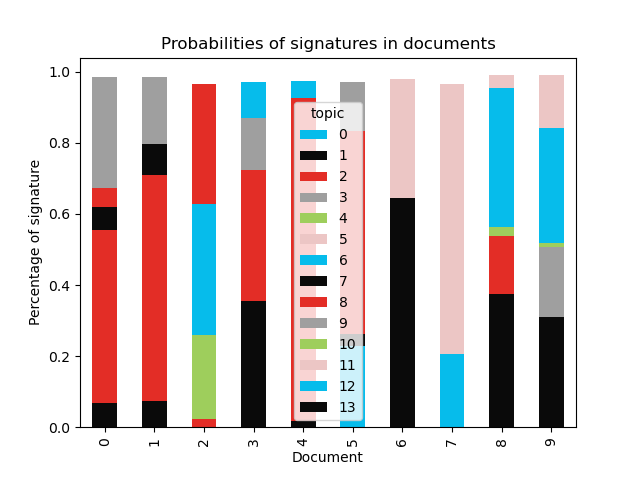

The data file committed next to this chart (first rows):
document, 0, 1, 2, 3, 4, 5, 6, 7, 8, 9, 10, 11, 12, 13
0, , 0.06847, 0.4873, , , , , 0.0625, 0.05388, 0.3146, , , , 
1, , 0.07322, 0.6372, , , , , 0.0864, , 0.1882, , , , 
2, , , 0.02218, , 0.2362, , 0.3707, , 0.3373, , , , , 
3, , 0.3552, 0.3691, , , , , , , 0.1451, , , 0.1013, 
4, , 0.01855, 0.9081, , , , 0.04646, , , , , , , 
5, , , , , , , 0.2272, 0.03389, 0.5715, 0.139, , , , 
6, , 0.6453, , , , , , , , , , 0.3345, , 
7, , , , , , , 0.2056, , , , , 0.7589, , 
8, , 0.375, 0.1629, , 0.02652, , 0.3913, , , , , 0.03483, , 
9, , 0.3097, , 0.1971, 0.0122, , 0.3224, , , , , 0.1489, , 
10, , 0.152, , 0.2859, , , 0.2709, 0.01634, , , 0.2575, , , 
11, , 0.2119, , 0.2293, 0.06625, , 0.3674, 0.01262, , , , 0.1098, , 
12, , 0.06991, 0.8502, , , , , 0.07328, , , , , , 
13, , 0.04411, 0.8331, , 0.02444, , , 0.09158, , , , , , 
14, , , 0.2506, , 0.1853, 0.01769, 0.3614, 0.09045, , , , 0.06659, , 
15, , 0.05302, 0.5746, , , , 0.06916, 0.05665, , 0.2426, , , , 
16, , 0.08666, 0.7452, , 0.07527, , 0.01839, 0.06307, , , , , , 
17, 0.1431, 0.06558, 0.4983, , 0.09106, , 0.1122, , , 0.06969, , , , 
18, , 0.05605, 0.6366, , , , , 0.02946, , 0.2649, , , , 
19, 0.2799, , , , , , 0.2953, , , , , , 0.4134, 
20, 0.3491, 0.1013, , , , 0.01649, 0.2256, , , 0.03825, , , 0.2412, 
21, , 0.1142, 0.5025, , 0.04298, , 0.06002, 0.05589, , 0.1772, , 0.03383, , 
22, , 0.2193, 0.573, , , , , , , 0.1858, , , , 
23, 0.05769, 0.03884, 0.7987, , , , 0.06632, , , , , , 0.0232, 
24, , 0.5889, 0.3406, , , , 0.03964, , , , , , , 
25, , 0.08155, 0.7615, , 0.06342, , 0.02415, 0.0607, , , , , , 
26, 0.04779, , , 0.06039, 0.3378, , 0.1088, , 0.2728, 0.1469, , , , 
27, , 0.05661, 0.3769, , , , 0.1837, , , 0.3449, , 0.02761, , 
28, , 0.1703, 0.6438, , 0.06937, , , , , 0.09662, , , , 
29, 0.04196, , 0.04961, , , , 0.2816, , 0.4731, , , 0.1382, , 
30, , 0.1343, 0.299, , , , 0.2711, 0.07812, , 0.1871, , , , 
31, , 0.2574, , , , 0.03686, 0.3961, , 0.1878, , , 0.09024, , 
32, , 0.01922, 0.8033, , , , , 0.02707, , 0.1433, , , , 
33, , 0.3577, 0.2749, , , , 0.2265, , 0.08169, 0.03105, , , , 
34, 0.8924, , 0.09774, , , , , , , , , , , 
35, 0.03557, , , 0.05855, 0.1793, , 0.1611, , 0.2891, 0.2537, , , , 
36, , 0.1386, 0.1009, , , , 0.3387, 0.08846, , , , 0.07802, 0.2299, 
37, 0.1049, 0.156, 0.03086, , , , , , 0.6895, , , , , 
38, , 0.3853, 0.3956, , , , , , , 0.1939, , , , 
39, , , 0.08545, , 0.2314, , 0.07296, , 0.2671, 0.1586, , 0.05577, 0.1122, 
40, , 0.2404, 0.4781, , 0.1182, , 0.1143, 0.03564, , , , , , 
41, , 0.08135, , , , 0.0338, 0.4231, , 0.3708, 0.07847, , , , 
42, 0.2127, , 0.1686, , 0.1857, 0.03205, 0.1894, 0.01735, 0.1803, , , , , 
43, 0.08379, , 0.07356, , , , 0.3962, , 0.3832, , , 0.04134, , 
44, , 0.1387, 0.8108, , , , 0.03761, , , , , , , 
45, 0.3051, 0.1065, , , 0.03367, , 0.1445, , 0.307, , , , 0.09182, 
46, 0.1979, 0.1524, , , 0.1775, 0.06322, , , 0.3782, , , , , 
47, 0.1711, , , , 0.1362, , 0.2061, 0.04817, 0.3656, , , 0.05621, , 
48, 0.1396, , , , 0.2578, 0.04665, 0.2269, 0.01906, , , , 0.07597, 0.2091, 
49, , 0.3697, , , , 0.02562, , , 0.3589, 0.08999, , 0.1372, , 
50, , 0.3974, 0.2527, , , 0.02549, 0.1227, , 0.08337, 0.0541, , 0.0475, , 
51, , , 0.6579, , 0.316, , , , , , , , , 
52, , 0.06225, , 0.07603, 0.1578, , 0.1271, , 0.3645, 0.1967, , , , 
53, , 0.2716, 0.4966, , , , 0.09086, 0.1153, , , , , , 
54, , 0.09207, 0.6391, , , , , 0.06718, , 0.1219, , , 0.06456, 
55, , 0.06886, 0.03822, 0.04287, 0.1544, , , 0.03175, 0.2843, 0.1252, , , 0.2378, 
56, 0.1499, , 0.06086, , 0.1539, , 0.204, , 0.02881, , 0.05066, , 0.3426, 
57, , , 0.6549, , , , , , , 0.2453, 0.08147, , , 
58, 0.2453, 0.1243, 0.02427, , 0.05586, , , 0.06992, 0.4405, , , 0.02586, , 
59, , 0.2776, 0.2435, , , , 0.2613, 0.0261, , 0.1609, , , , 
... 874 more rows
